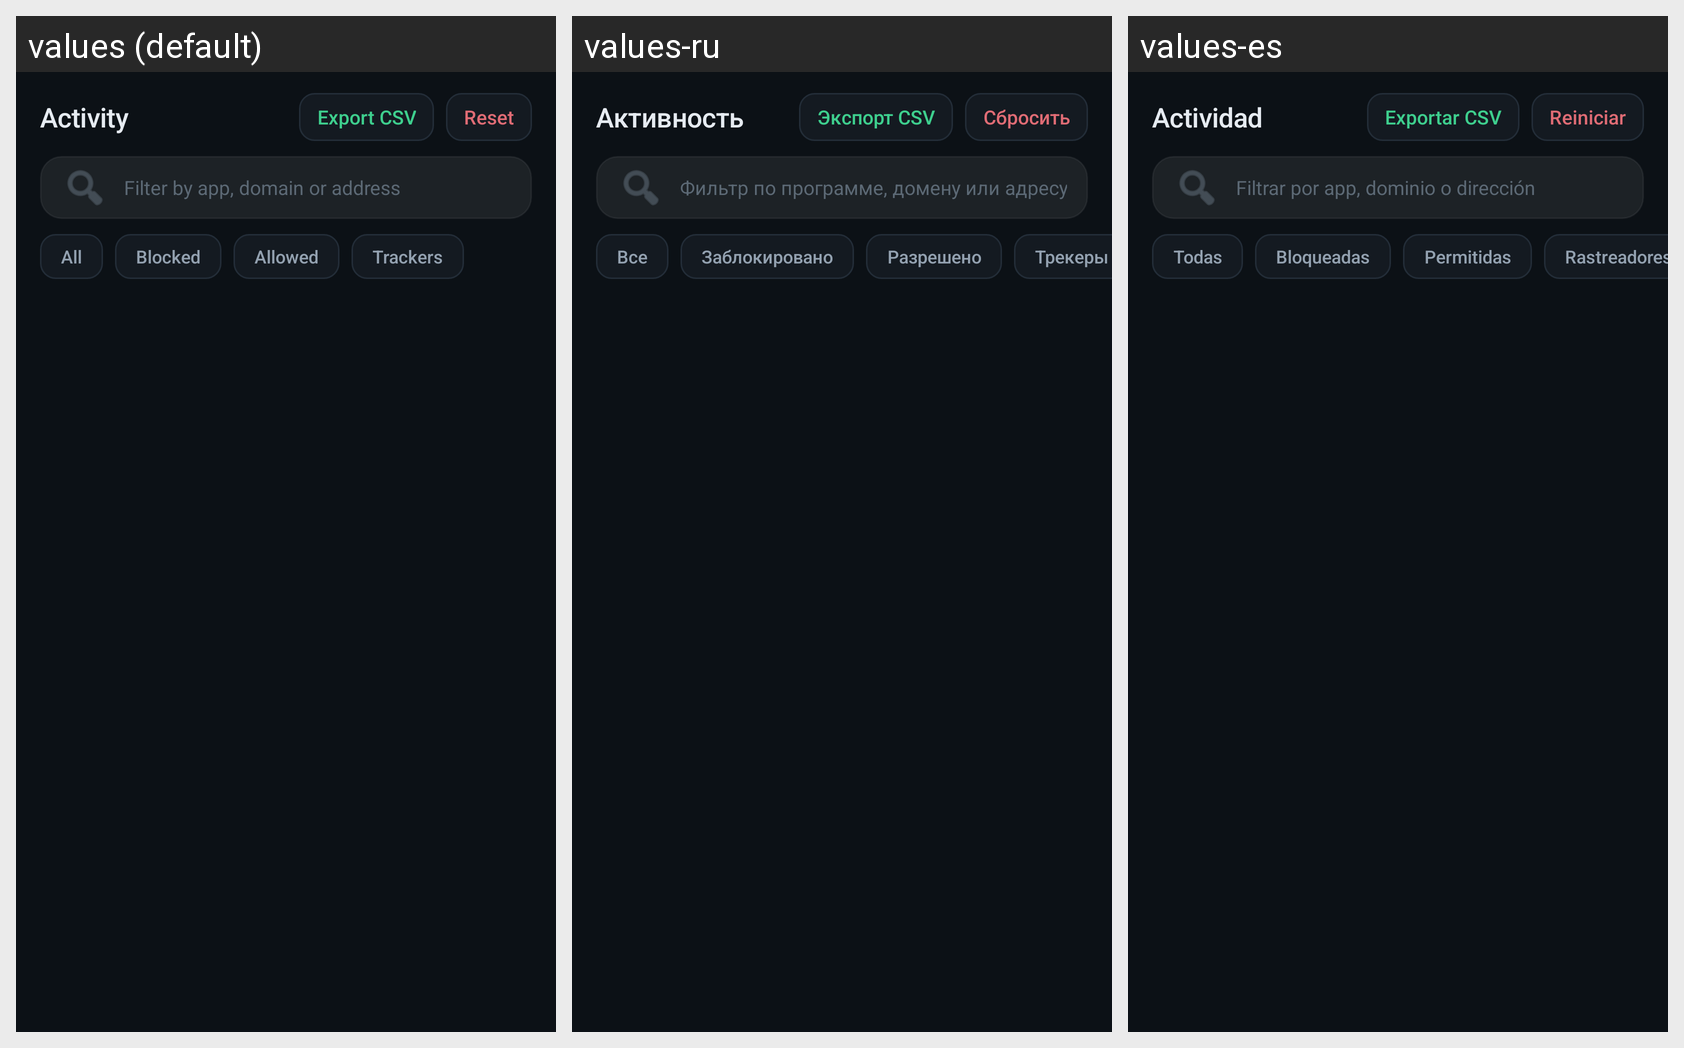

For this localized Android screen grid, give each drawn string resource with its value in every locale shown.
Android screen res/layout/fragment_activity.xml rendered under 3 locales, left to right: values (default), values-ru, values-es. Device: Nexus 5 (rendered at 1080×1920; each locale shown at half size, 540×960, under a caption strip naming it); theme Theme.Firewall.
Strings drawn on this screen, with the default value and each locale's value (text and hints the layout hard-codes, and strings that could not be matched under every locale, appear in the picture but are not listed):

tab_activity
  values: Activity
  values-ru: Активность
  values-es: Actividad

activity_export_csv
  values: Export CSV
  values-ru: Экспорт CSV
  values-es: Exportar CSV

action_reset
  values: Reset
  values-ru: Сбросить
  values-es: Reiniciar

activity_filter_hint
  values: Filter by app, domain or address
  values-ru: Фильтр по программе, домену или адресу
  values-es: Filtrar por app, dominio o dirección

filter_all
  values: All
  values-ru: Все
  values-es: Todas

filter_blocked
  values: Blocked
  values-ru: Заблокировано
  values-es: Bloqueadas

filter_allowed
  values: Allowed
  values-ru: Разрешено
  values-es: Permitidas

filter_trackers
  values: Trackers
  values-ru: Трекеры
  values-es: Rastreadores
